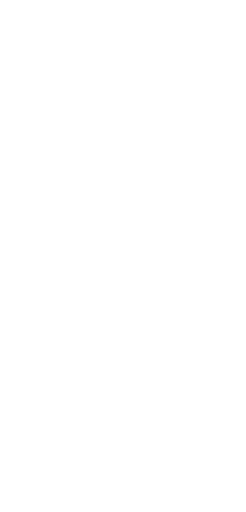
t = 0.00 s
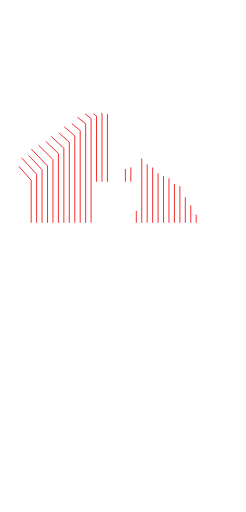
t = 1.47 s
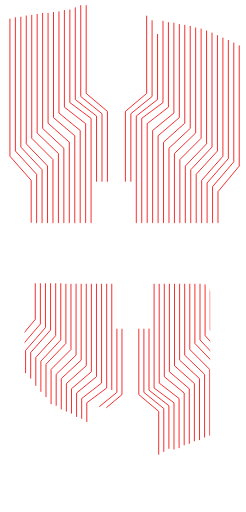
t = 2.93 s
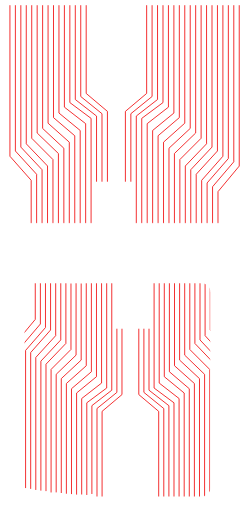
t = 4.40 s
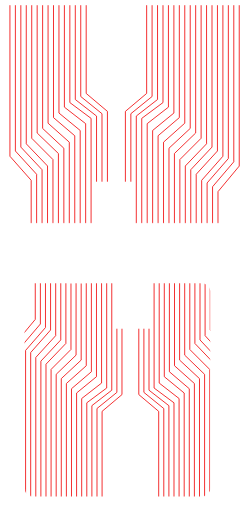
t = 5.87 s
t = 7.33 s: frame unchanged from t = 5.87 s, image omitted

The animated SVG that drew these frames (rendered in a browser with its animation timeline set to each time). Animation: 71 CSS @keyframes rules; one cycle of 8.80 s, repeats indefinitely.

<svg width="281" height="586" viewBox="0 0 281 586" fill="none" xmlns="http://www.w3.org/2000/svg" style="">
<mask id="mask0_93_16130" style="mask-type:alpha" maskUnits="userSpaceOnUse" x="0" y="6" width="281" height="250">
<path d="M0.5 254.853L0.500022 6.49998L280.022 6.5L280.021 254.853L0.5 254.853Z" fill="url(#paint0_radial_93_16130)" stroke="#F21314" class="UrUdTZcs_0"></path>
</mask>
<g mask="url(#mask0_93_16130)">
<path d="M103.98 289.015L103.98 135.495L79.668 117.398L79.668 -0.233518" stroke="#F21314" strokeLinecap="round" class="UrUdTZcs_1"></path>
<path d="M97.7454 285.273L97.7454 141.545L73.4336 122.641L73.4336 -0.23496" stroke="#F21314" strokeLinecap="round" class="UrUdTZcs_2"></path>
<path d="M91.513 290.261L91.513 149.326L67.2012 129.384L67.2012 -0.234674" stroke="#F21314" strokeLinecap="round" class="UrUdTZcs_3"></path>
<path d="M85.2767 286.521L85.2767 155.377L60.9648 134.629L60.9648 -0.234624" stroke="#F21314" strokeLinecap="round" class="UrUdTZcs_4"></path>
<path d="M79.0462 290.884L79.0462 162.726L54.7344 140.998L54.7344 -0.234491" stroke="#F21314" strokeLinecap="round" class="UrUdTZcs_5"></path>
<path d="M72.8099 288.392L72.8099 169.643L48.498 146.993L48.498 -0.233184" stroke="#F21314" strokeLinecap="round" class="UrUdTZcs_6"></path>
<path d="M66.5775 290.884L66.5775 175.694L42.2656 152.236L42.2656 -0.234491" stroke="#F21314" strokeLinecap="round" class="UrUdTZcs_7"></path>
<path d="M60.3411 288.392L60.3411 182.611L36.0293 158.232L36.0293 -0.233184" stroke="#F21314" strokeLinecap="round" class="UrUdTZcs_8"></path>
<path d="M54.1068 286.521L54.1068 189.958L29.7949 164.599L29.7949 -0.234624" stroke="#F21314" strokeLinecap="round" class="UrUdTZcs_9"></path>
<path d="M47.8763 292.754L47.8763 194.281L23.5644 168.345L23.5644 -0.234544" stroke="#F21314" strokeLinecap="round" class="UrUdTZcs_10"></path>
<path d="M41.64 287.768L41.64 199.469L17.3281 172.842L17.3281 -0.233827" stroke="#F21314" strokeLinecap="round" class="UrUdTZcs_11"></path>
<path d="M35.4075 297.742L35.4075 206.384L11.0957 178.835L11.0957 -0.234314" stroke="#F21314" strokeLinecap="round" class="UrUdTZcs_12"></path>
<path d="M110.214 207.975L110.214 132.818L85.9023 113.914L85.9023 -8.96188" stroke="#F21314" strokeLinecap="round" class="UrUdTZcs_13"></path>
<path d="M116.447 207.975L116.447 130.142L92.1348 110.431L92.1348 -17.6892" stroke="#F21314" strokeLinecap="round" class="UrUdTZcs_14"></path>
<path d="M122.681 207.975L122.681 127.466L98.3691 106.949L98.3691 -26.4165" stroke="#F21314" strokeLinecap="round" class="UrUdTZcs_15"></path>
<path d="M161.953 264.08L161.953 135.495L186.265 117.398L186.265 -0.233374" stroke="#F21314" strokeLinecap="round" class="UrUdTZcs_16"></path>
<path d="M168.186 266.572L168.186 141.545L192.497 122.641L192.497 -0.234684" stroke="#F21314" strokeLinecap="round" class="UrUdTZcs_17"></path>
<path d="M174.422 265.327L174.422 149.327L198.734 129.386L198.734 -0.23304" stroke="#F21314" strokeLinecap="round" class="UrUdTZcs_18"></path>
<path d="M180.658 267.819L180.658 155.378L204.97 134.63L204.97 -0.234375" stroke="#F21314" strokeLinecap="round" class="UrUdTZcs_19"></path>
<path d="M186.889 265.949L186.889 162.726L211.201 140.998L211.2 -0.234838" stroke="#F21314" strokeLinecap="round" class="UrUdTZcs_20"></path>
<path d="M193.123 263.457L193.123 169.643L217.435 146.993L217.435 -0.233503" stroke="#F21314" strokeLinecap="round" class="UrUdTZcs_21"></path>
<path d="M199.355 265.949L199.355 175.693L223.667 152.236L223.667 -0.234838" stroke="#F21314" strokeLinecap="round" class="UrUdTZcs_22"></path>
<path d="M205.592 263.457L205.592 182.611L229.904 158.232L229.904 -0.233503" stroke="#F21314" strokeLinecap="round" class="UrUdTZcs_23"></path>
<path d="M211.822 274.053L211.822 189.958L236.134 164.599L236.134 -0.23481" stroke="#F21314" strokeLinecap="round" class="UrUdTZcs_24"></path>
<path d="M218.059 280.287L218.059 194.281L242.37 168.345L242.37 -0.234216" stroke="#F21314" strokeLinecap="round" class="UrUdTZcs_25"></path>
<path d="M224.291 287.768L224.291 199.469L248.603 172.842L248.603 -0.233828" stroke="#F21314" strokeLinecap="round" class="UrUdTZcs_26"></path>
<path d="M230.525 297.742L230.525 206.384L254.837 178.835L254.837 -0.234315" stroke="#F21314" strokeLinecap="round" class="UrUdTZcs_27"></path>
<path d="M236.76 302.105L236.76 209.41L261.072 181.457L261.072 -0.234641" stroke="#F21314" strokeLinecap="round" class="UrUdTZcs_28"></path>
<path d="M242.992 308.338L242.992 213.732L267.304 185.203L267.304 -0.235049" stroke="#F21314" strokeLinecap="round" class="UrUdTZcs_29"></path>
<path d="M249.227 316.443L249.227 219.352L273.538 190.073L273.538 -0.234048" stroke="#F21314" strokeLinecap="round" class="UrUdTZcs_30"></path>
<path d="M155.721 264.08L155.721 132.819L180.033 113.915L180.033 -8.96065" stroke="#F21314" strokeLinecap="round" class="UrUdTZcs_31"></path>
<path d="M149.484 207.975L149.484 130.142L173.796 110.431L173.796 -17.6892" stroke="#F21314" strokeLinecap="round" class="UrUdTZcs_32"></path>
<path d="M143.252 207.975L143.252 127.466L167.564 106.949L167.564 -26.4165" stroke="#F21314" strokeLinecap="round" class="UrUdTZcs_33"></path>
</g>
<mask id="mask1_93_16130" style="mask-type:alpha" maskUnits="userSpaceOnUse" x="15" y="323" width="234" height="263">
<path d="M247.979 585.163L15.5 585.163L15.5 323.5L247.979 323.5L247.979 585.163Z" fill="url(#paint1_radial_93_16130)" stroke="#F21314" class="UrUdTZcs_34"></path>
</mask>
<g mask="url(#mask1_93_16130)">
<mask id="mask2_93_16130" style="mask-type:luminance" maskUnits="userSpaceOnUse" x="27" y="324" width="214" height="245">
<path d="M239.809 333.622L239.809 558.928C239.809 563.81 235.851 567.768 230.97 567.768L37.1826 567.768C32.3009 567.768 28.3437 563.81 28.3437 558.928L28.3437 333.622C28.3439 328.74 32.301 324.783 37.1826 324.783L230.97 324.783L231.425 324.794C236.095 325.031 239.808 328.893 239.809 333.622Z" fill="white" stroke="white" class="UrUdTZcs_35"></path>
</mask>
<g mask="url(#mask2_93_16130)">
<path d="M176.099 300.351L176.099 444.098L198.863 461.043L198.863 571.186" stroke="#F21314" strokeLinecap="round" class="UrUdTZcs_36"></path>
<path d="M181.937 303.854L181.937 438.433L204.701 456.133L204.701 571.187" stroke="#F21314" strokeLinecap="round" class="UrUdTZcs_37"></path>
<path d="M187.773 299.185L187.773 431.148L210.537 449.82L210.537 571.187" stroke="#F21314" strokeLinecap="round" class="UrUdTZcs_38"></path>
<path d="M193.611 302.687L193.611 425.481L216.375 444.908L216.375 571.187" stroke="#F21314" strokeLinecap="round" class="UrUdTZcs_39"></path>
<path d="M199.449 298.601L199.449 418.601L222.213 438.945L222.213 571.187" stroke="#F21314" strokeLinecap="round" class="UrUdTZcs_40"></path>
<path d="M205.285 300.935L205.285 412.124L228.049 433.332L228.049 571.186" stroke="#F21314" strokeLinecap="round" class="UrUdTZcs_41"></path>
<path d="M211.121 298.601L211.121 406.459L233.885 428.423L233.885 571.187" stroke="#F21314" strokeLinecap="round" class="UrUdTZcs_42"></path>
<path d="M216.957 300.935L216.957 399.981L239.721 422.809L239.721 571.186" stroke="#F21314" strokeLinecap="round" class="UrUdTZcs_43"></path>
<path d="M222.794 302.687L222.794 393.102L245.559 416.846L245.559 571.187" stroke="#F21314" strokeLinecap="round" class="UrUdTZcs_44"></path>
<path d="M228.632 296.849L228.632 389.054L251.396 413.338L251.396 571.186" stroke="#F21314" strokeLinecap="round" class="UrUdTZcs_45"></path>
<path d="M234.468 301.519L234.468 384.197L257.232 409.129L257.232 571.186" stroke="#F21314" strokeLinecap="round" class="UrUdTZcs_46"></path>
<path d="M240.306 292.18L240.306 377.722L263.07 403.517L263.07 571.187" stroke="#F21314" strokeLinecap="round" class="UrUdTZcs_47"></path>
<path d="M170.261 376.232L170.261 446.605L193.025 464.305L193.025 579.359" stroke="#F21314" strokeLinecap="round" class="UrUdTZcs_48"></path>
<path d="M164.427 376.232L164.427 449.11L187.191 467.566L187.191 587.53" stroke="#F21314" strokeLinecap="round" class="UrUdTZcs_49"></path>
<path d="M158.589 376.232L158.589 451.616L181.354 470.827L181.354 595.702" stroke="#F21314" strokeLinecap="round" class="UrUdTZcs_50"></path>
<path d="M121.816 323.699L121.816 444.098L99.0523 461.043L99.0523 571.186" stroke="#F21314" strokeLinecap="round" class="UrUdTZcs_51"></path>
<path d="M115.979 321.365L115.979 438.433L93.2144 456.134L93.2144 571.187" stroke="#F21314" strokeLinecap="round" class="UrUdTZcs_52"></path>
<path d="M110.141 322.531L110.141 431.147L87.3765 449.818L87.3765 571.186" stroke="#F21314" strokeLinecap="round" class="UrUdTZcs_53"></path>
<path d="M104.305 320.198L104.305 425.481L81.5406 444.908L81.5405 571.187" stroke="#F21314" strokeLinecap="round" class="UrUdTZcs_54"></path>
<path d="M98.4668 321.949L98.4668 418.601L75.7027 438.945L75.7027 571.187" stroke="#F21314" strokeLinecap="round" class="UrUdTZcs_55"></path>
<path d="M92.6328 324.283L92.6328 412.125L69.8687 433.333L69.8687 571.187" stroke="#F21314" strokeLinecap="round" class="UrUdTZcs_56"></path>
<path d="M86.7949 321.949L86.7949 406.459L64.0308 428.422L64.0308 571.187" stroke="#F21314" strokeLinecap="round" class="UrUdTZcs_57"></path>
<path d="M80.957 324.283L80.957 399.982L58.1929 422.809L58.1929 571.187" stroke="#F21314" strokeLinecap="round" class="UrUdTZcs_58"></path>
<path d="M75.1211 314.36L75.1211 393.102L52.357 416.846L52.357 571.187" stroke="#F21314" strokeLinecap="round" class="UrUdTZcs_59"></path>
<path d="M69.2832 308.523L69.2832 389.054L46.5191 413.338L46.5191 571.186" stroke="#F21314" strokeLinecap="round" class="UrUdTZcs_60"></path>
<path d="M63.4453 301.519L63.4453 384.197L40.6812 409.129L40.6812 571.186" stroke="#F21314" strokeLinecap="round" class="UrUdTZcs_61"></path>
<path d="M57.6094 292.18L57.6094 377.722L34.8452 403.517L34.8452 571.187" stroke="#F21314" strokeLinecap="round" class="UrUdTZcs_62"></path>
<path d="M51.7715 288.095L51.7715 374.889L29.0074 401.062L29.0073 571.187" stroke="#F21314" strokeLinecap="round" class="UrUdTZcs_63"></path>
<path d="M45.9375 282.257L45.9375 370.841L23.1734 397.554L23.1734 571.187" stroke="#F21314" strokeLinecap="round" class="UrUdTZcs_64"></path>
<path d="M40.0996 274.669L40.0996 365.579L17.3355 392.994L17.3355 571.186" stroke="#F21314" strokeLinecap="round" class="UrUdTZcs_65"></path>
<path d="M127.652 323.699L127.652 446.603L104.888 464.304L104.888 579.358" stroke="#F21314" strokeLinecap="round" class="UrUdTZcs_66"></path>
<path d="M133.49 376.232L133.49 449.11L110.726 467.566L110.726 587.53" stroke="#F21314" strokeLinecap="round" class="UrUdTZcs_67"></path>
<path d="M139.326 376.232L139.326 451.616L116.562 470.827L116.562 595.702" stroke="#F21314" strokeLinecap="round" class="UrUdTZcs_68"></path>
</g>
</g>
<defs>
<radialGradient id="paint0_radial_93_16130" cx="0" cy="0" r="1" gradientUnits="userSpaceOnUse" gradientTransform="translate(143.689 130.676) rotate(-180) scale(131.373 147.794)">
<stop stopColor="#1C2731"></stop>
<stop offset="1" stopColor="#1C2731" stopOpacity="0"></stop>
</radialGradient>
<radialGradient id="paint1_radial_93_16130" cx="0" cy="0" r="1" gradientUnits="userSpaceOnUse" gradientTransform="translate(131.739 451.121) rotate(90) scale(123.009 138.386)">
<stop stopColor="#1C2731"></stop>
<stop offset="1" stopColor="#1C2731" stopOpacity="0"></stop>
</radialGradient>
</defs>
<style data-made-with="vivus-instant">.UrUdTZcs_0{stroke-dasharray:1056 1058;stroke-dashoffset:1057;animation:UrUdTZcs_draw_0 8800ms ease 0ms infinite,UrUdTZcs_fade 8800ms linear 0ms infinite;}.UrUdTZcs_1{stroke-dasharray:302 304;stroke-dashoffset:303;animation:UrUdTZcs_draw_1 8800ms ease 0ms infinite,UrUdTZcs_fade 8800ms linear 0ms infinite;}.UrUdTZcs_2{stroke-dasharray:298 300;stroke-dashoffset:299;animation:UrUdTZcs_draw_2 8800ms ease 0ms infinite,UrUdTZcs_fade 8800ms linear 0ms infinite;}.UrUdTZcs_3{stroke-dasharray:302 304;stroke-dashoffset:303;animation:UrUdTZcs_draw_3 8800ms ease 0ms infinite,UrUdTZcs_fade 8800ms linear 0ms infinite;}.UrUdTZcs_4{stroke-dasharray:298 300;stroke-dashoffset:299;animation:UrUdTZcs_draw_4 8800ms ease 0ms infinite,UrUdTZcs_fade 8800ms linear 0ms infinite;}.UrUdTZcs_5{stroke-dasharray:302 304;stroke-dashoffset:303;animation:UrUdTZcs_draw_5 8800ms ease 0ms infinite,UrUdTZcs_fade 8800ms linear 0ms infinite;}.UrUdTZcs_6{stroke-dasharray:300 302;stroke-dashoffset:301;animation:UrUdTZcs_draw_6 8800ms ease 0ms infinite,UrUdTZcs_fade 8800ms linear 0ms infinite;}.UrUdTZcs_7{stroke-dasharray:302 304;stroke-dashoffset:303;animation:UrUdTZcs_draw_7 8800ms ease 0ms infinite,UrUdTZcs_fade 8800ms linear 0ms infinite;}.UrUdTZcs_8{stroke-dasharray:299 301;stroke-dashoffset:300;animation:UrUdTZcs_draw_8 8800ms ease 0ms infinite,UrUdTZcs_fade 8800ms linear 0ms infinite;}.UrUdTZcs_9{stroke-dasharray:297 299;stroke-dashoffset:298;animation:UrUdTZcs_draw_9 8800ms ease 0ms infinite,UrUdTZcs_fade 8800ms linear 0ms infinite;}.UrUdTZcs_10{stroke-dasharray:303 305;stroke-dashoffset:304;animation:UrUdTZcs_draw_10 8800ms ease 0ms infinite,UrUdTZcs_fade 8800ms linear 0ms infinite;}.UrUdTZcs_11{stroke-dasharray:298 300;stroke-dashoffset:299;animation:UrUdTZcs_draw_11 8800ms ease 0ms infinite,UrUdTZcs_fade 8800ms linear 0ms infinite;}.UrUdTZcs_12{stroke-dasharray:308 310;stroke-dashoffset:309;animation:UrUdTZcs_draw_12 8800ms ease 0ms infinite,UrUdTZcs_fade 8800ms linear 0ms infinite;}.UrUdTZcs_13{stroke-dasharray:229 231;stroke-dashoffset:230;animation:UrUdTZcs_draw_13 8800ms ease 0ms infinite,UrUdTZcs_fade 8800ms linear 0ms infinite;}.UrUdTZcs_14{stroke-dasharray:238 240;stroke-dashoffset:239;animation:UrUdTZcs_draw_14 8800ms ease 0ms infinite,UrUdTZcs_fade 8800ms linear 0ms infinite;}.UrUdTZcs_15{stroke-dasharray:246 248;stroke-dashoffset:247;animation:UrUdTZcs_draw_15 8800ms ease 0ms infinite,UrUdTZcs_fade 8800ms linear 0ms infinite;}.UrUdTZcs_16{stroke-dasharray:277 279;stroke-dashoffset:278;animation:UrUdTZcs_draw_16 8800ms ease 0ms infinite,UrUdTZcs_fade 8800ms linear 0ms infinite;}.UrUdTZcs_17{stroke-dasharray:279 281;stroke-dashoffset:280;animation:UrUdTZcs_draw_17 8800ms ease 0ms infinite,UrUdTZcs_fade 8800ms linear 0ms infinite;}.UrUdTZcs_18{stroke-dasharray:278 280;stroke-dashoffset:279;animation:UrUdTZcs_draw_18 8800ms ease 0ms infinite,UrUdTZcs_fade 8800ms linear 0ms infinite;}.UrUdTZcs_19{stroke-dasharray:280 282;stroke-dashoffset:281;animation:UrUdTZcs_draw_19 8800ms ease 0ms infinite,UrUdTZcs_fade 8800ms linear 0ms infinite;}.UrUdTZcs_20{stroke-dasharray:278 280;stroke-dashoffset:279;animation:UrUdTZcs_draw_20 8800ms ease 0ms infinite,UrUdTZcs_fade 8800ms linear 0ms infinite;}.UrUdTZcs_21{stroke-dasharray:275 277;stroke-dashoffset:276;animation:UrUdTZcs_draw_21 8800ms ease 0ms infinite,UrUdTZcs_fade 8800ms linear 0ms infinite;}.UrUdTZcs_22{stroke-dasharray:277 279;stroke-dashoffset:278;animation:UrUdTZcs_draw_22 8800ms ease 0ms infinite,UrUdTZcs_fade 8800ms linear 0ms infinite;}.UrUdTZcs_23{stroke-dasharray:274 276;stroke-dashoffset:275;animation:UrUdTZcs_draw_23 8800ms ease 0ms infinite,UrUdTZcs_fade 8800ms linear 0ms infinite;}.UrUdTZcs_24{stroke-dasharray:285 287;stroke-dashoffset:286;animation:UrUdTZcs_draw_24 8800ms ease 0ms infinite,UrUdTZcs_fade 8800ms linear 0ms infinite;}.UrUdTZcs_25{stroke-dasharray:291 293;stroke-dashoffset:292;animation:UrUdTZcs_draw_25 8800ms ease 0ms infinite,UrUdTZcs_fade 8800ms linear 0ms infinite;}.UrUdTZcs_26{stroke-dasharray:298 300;stroke-dashoffset:299;animation:UrUdTZcs_draw_26 8800ms ease 0ms infinite,UrUdTZcs_fade 8800ms linear 0ms infinite;}.UrUdTZcs_27{stroke-dasharray:308 310;stroke-dashoffset:309;animation:UrUdTZcs_draw_27 8800ms ease 0ms infinite,UrUdTZcs_fade 8800ms linear 0ms infinite;}.UrUdTZcs_28{stroke-dasharray:312 314;stroke-dashoffset:313;animation:UrUdTZcs_draw_28 8800ms ease 0ms infinite,UrUdTZcs_fade 8800ms linear 0ms infinite;}.UrUdTZcs_29{stroke-dasharray:318 320;stroke-dashoffset:319;animation:UrUdTZcs_draw_29 8800ms ease 0ms infinite,UrUdTZcs_fade 8800ms linear 0ms infinite;}.UrUdTZcs_30{stroke-dasharray:326 328;stroke-dashoffset:327;animation:UrUdTZcs_draw_30 8800ms ease 0ms infinite,UrUdTZcs_fade 8800ms linear 0ms infinite;}.UrUdTZcs_31{stroke-dasharray:285 287;stroke-dashoffset:286;animation:UrUdTZcs_draw_31 8800ms ease 0ms infinite,UrUdTZcs_fade 8800ms linear 0ms infinite;}.UrUdTZcs_32{stroke-dasharray:238 240;stroke-dashoffset:239;animation:UrUdTZcs_draw_32 8800ms ease 0ms infinite,UrUdTZcs_fade 8800ms linear 0ms infinite;}.UrUdTZcs_33{stroke-dasharray:246 248;stroke-dashoffset:247;animation:UrUdTZcs_draw_33 8800ms ease 0ms infinite,UrUdTZcs_fade 8800ms linear 0ms infinite;}.UrUdTZcs_34{stroke-dasharray:989 991;stroke-dashoffset:990;animation:UrUdTZcs_draw_34 8800ms ease 0ms infinite,UrUdTZcs_fade 8800ms linear 0ms infinite;}.UrUdTZcs_35{stroke-dasharray:894 896;stroke-dashoffset:895;animation:UrUdTZcs_draw_35 8800ms ease 0ms infinite,UrUdTZcs_fade 8800ms linear 0ms infinite;}.UrUdTZcs_36{stroke-dasharray:283 285;stroke-dashoffset:284;animation:UrUdTZcs_draw_36 8800ms ease 0ms infinite,UrUdTZcs_fade 8800ms linear 0ms infinite;}.UrUdTZcs_37{stroke-dasharray:279 281;stroke-dashoffset:280;animation:UrUdTZcs_draw_37 8800ms ease 0ms infinite,UrUdTZcs_fade 8800ms linear 0ms infinite;}.UrUdTZcs_38{stroke-dasharray:283 285;stroke-dashoffset:284;animation:UrUdTZcs_draw_38 8800ms ease 0ms infinite,UrUdTZcs_fade 8800ms linear 0ms infinite;}.UrUdTZcs_39{stroke-dasharray:279 281;stroke-dashoffset:280;animation:UrUdTZcs_draw_39 8800ms ease 0ms infinite,UrUdTZcs_fade 8800ms linear 0ms infinite;}.UrUdTZcs_40{stroke-dasharray:283 285;stroke-dashoffset:284;animation:UrUdTZcs_draw_40 8800ms ease 0ms infinite,UrUdTZcs_fade 8800ms linear 0ms infinite;}.UrUdTZcs_41{stroke-dasharray:281 283;stroke-dashoffset:282;animation:UrUdTZcs_draw_41 8800ms ease 0ms infinite,UrUdTZcs_fade 8800ms linear 0ms infinite;}.UrUdTZcs_42{stroke-dasharray:283 285;stroke-dashoffset:284;animation:UrUdTZcs_draw_42 8800ms ease 0ms infinite,UrUdTZcs_fade 8800ms linear 0ms infinite;}.UrUdTZcs_43{stroke-dasharray:280 282;stroke-dashoffset:281;animation:UrUdTZcs_draw_43 8800ms ease 0ms infinite,UrUdTZcs_fade 8800ms linear 0ms infinite;}.UrUdTZcs_44{stroke-dasharray:278 280;stroke-dashoffset:279;animation:UrUdTZcs_draw_44 8800ms ease 0ms infinite,UrUdTZcs_fade 8800ms linear 0ms infinite;}.UrUdTZcs_45{stroke-dasharray:284 286;stroke-dashoffset:285;animation:UrUdTZcs_draw_45 8800ms ease 0ms infinite,UrUdTZcs_fade 8800ms linear 0ms infinite;}.UrUdTZcs_46{stroke-dasharray:279 281;stroke-dashoffset:280;animation:UrUdTZcs_draw_46 8800ms ease 0ms infinite,UrUdTZcs_fade 8800ms linear 0ms infinite;}.UrUdTZcs_47{stroke-dasharray:288 290;stroke-dashoffset:289;animation:UrUdTZcs_draw_47 8800ms ease 0ms infinite,UrUdTZcs_fade 8800ms linear 0ms infinite;}.UrUdTZcs_48{stroke-dasharray:215 217;stroke-dashoffset:216;animation:UrUdTZcs_draw_48 8800ms ease 0ms infinite,UrUdTZcs_fade 8800ms linear 0ms infinite;}.UrUdTZcs_49{stroke-dasharray:223 225;stroke-dashoffset:224;animation:UrUdTZcs_draw_49 8800ms ease 0ms infinite,UrUdTZcs_fade 8800ms linear 0ms infinite;}.UrUdTZcs_50{stroke-dasharray:231 233;stroke-dashoffset:232;animation:UrUdTZcs_draw_50 8800ms ease 0ms infinite,UrUdTZcs_fade 8800ms linear 0ms infinite;}.UrUdTZcs_51{stroke-dasharray:259 261;stroke-dashoffset:260;animation:UrUdTZcs_draw_51 8800ms ease 0ms infinite,UrUdTZcs_fade 8800ms linear 0ms infinite;}.UrUdTZcs_52{stroke-dasharray:261 263;stroke-dashoffset:262;animation:UrUdTZcs_draw_52 8800ms ease 0ms infinite,UrUdTZcs_fade 8800ms linear 0ms infinite;}.UrUdTZcs_53{stroke-dasharray:260 262;stroke-dashoffset:261;animation:UrUdTZcs_draw_53 8800ms ease 0ms infinite,UrUdTZcs_fade 8800ms linear 0ms infinite;}.UrUdTZcs_54{stroke-dasharray:262 264;stroke-dashoffset:263;animation:UrUdTZcs_draw_54 8800ms ease 0ms infinite,UrUdTZcs_fade 8800ms linear 0ms infinite;}.UrUdTZcs_55{stroke-dasharray:260 262;stroke-dashoffset:261;animation:UrUdTZcs_draw_55 8800ms ease 0ms infinite,UrUdTZcs_fade 8800ms linear 0ms infinite;}.UrUdTZcs_56{stroke-dasharray:257 259;stroke-dashoffset:258;animation:UrUdTZcs_draw_56 8800ms ease 0ms infinite,UrUdTZcs_fade 8800ms linear 0ms infinite;}.UrUdTZcs_57{stroke-dasharray:259 261;stroke-dashoffset:260;animation:UrUdTZcs_draw_57 8800ms ease 0ms infinite,UrUdTZcs_fade 8800ms linear 0ms infinite;}.UrUdTZcs_58{stroke-dasharray:257 259;stroke-dashoffset:258;animation:UrUdTZcs_draw_58 8800ms ease 0ms infinite,UrUdTZcs_fade 8800ms linear 0ms infinite;}.UrUdTZcs_59{stroke-dasharray:266 268;stroke-dashoffset:267;animation:UrUdTZcs_draw_59 8800ms ease 0ms infinite,UrUdTZcs_fade 8800ms linear 0ms infinite;}.UrUdTZcs_60{stroke-dasharray:272 274;stroke-dashoffset:273;animation:UrUdTZcs_draw_60 8800ms ease 0ms infinite,UrUdTZcs_fade 8800ms linear 0ms infinite;}.UrUdTZcs_61{stroke-dasharray:279 281;stroke-dashoffset:280;animation:UrUdTZcs_draw_61 8800ms ease 0ms infinite,UrUdTZcs_fade 8800ms linear 0ms infinite;}.UrUdTZcs_62{stroke-dasharray:288 290;stroke-dashoffset:289;animation:UrUdTZcs_draw_62 8800ms ease 0ms infinite,UrUdTZcs_fade 8800ms linear 0ms infinite;}.UrUdTZcs_63{stroke-dasharray:292 294;stroke-dashoffset:293;animation:UrUdTZcs_draw_63 8800ms ease 0ms infinite,UrUdTZcs_fade 8800ms linear 0ms infinite;}.UrUdTZcs_64{stroke-dasharray:298 300;stroke-dashoffset:299;animation:UrUdTZcs_draw_64 8800ms ease 0ms infinite,UrUdTZcs_fade 8800ms linear 0ms infinite;}.UrUdTZcs_65{stroke-dasharray:305 307;stroke-dashoffset:306;animation:UrUdTZcs_draw_65 8800ms ease 0ms infinite,UrUdTZcs_fade 8800ms linear 0ms infinite;}.UrUdTZcs_66{stroke-dasharray:267 269;stroke-dashoffset:268;animation:UrUdTZcs_draw_66 8800ms ease 0ms infinite,UrUdTZcs_fade 8800ms linear 0ms infinite;}.UrUdTZcs_67{stroke-dasharray:223 225;stroke-dashoffset:224;animation:UrUdTZcs_draw_67 8800ms ease 0ms infinite,UrUdTZcs_fade 8800ms linear 0ms infinite;}.UrUdTZcs_68{stroke-dasharray:231 233;stroke-dashoffset:232;animation:UrUdTZcs_draw_68 8800ms ease 0ms infinite,UrUdTZcs_fade 8800ms linear 0ms infinite;}@keyframes UrUdTZcs_draw{100%{stroke-dashoffset:0;}}@keyframes UrUdTZcs_fade{0%{stroke-opacity:1;}95.45454545454545%{stroke-opacity:1;}100%{stroke-opacity:0;}}@keyframes UrUdTZcs_draw_0{4.545454545454546%{stroke-dashoffset: 1057}42.42424242424242%{ stroke-dashoffset: 0;}100%{ stroke-dashoffset: 0;}}@keyframes UrUdTZcs_draw_1{4.82397504456328%{stroke-dashoffset: 303}42.70276292335116%{ stroke-dashoffset: 0;}100%{ stroke-dashoffset: 0;}}@keyframes UrUdTZcs_draw_2{5.102495543672014%{stroke-dashoffset: 299}42.98128342245989%{ stroke-dashoffset: 0;}100%{ stroke-dashoffset: 0;}}@keyframes UrUdTZcs_draw_3{5.3810160427807485%{stroke-dashoffset: 303}43.259803921568626%{ stroke-dashoffset: 0;}100%{ stroke-dashoffset: 0;}}@keyframes UrUdTZcs_draw_4{5.659536541889483%{stroke-dashoffset: 299}43.53832442067736%{ stroke-dashoffset: 0;}100%{ stroke-dashoffset: 0;}}@keyframes UrUdTZcs_draw_5{5.938057040998217%{stroke-dashoffset: 303}43.81684491978609%{ stroke-dashoffset: 0;}100%{ stroke-dashoffset: 0;}}@keyframes UrUdTZcs_draw_6{6.216577540106951%{stroke-dashoffset: 301}44.09536541889483%{ stroke-dashoffset: 0;}100%{ stroke-dashoffset: 0;}}@keyframes UrUdTZcs_draw_7{6.495098039215687%{stroke-dashoffset: 303}44.37388591800356%{ stroke-dashoffset: 0;}100%{ stroke-dashoffset: 0;}}@keyframes UrUdTZcs_draw_8{6.773618538324422%{stroke-dashoffset: 300}44.652406417112296%{ stroke-dashoffset: 0;}100%{ stroke-dashoffset: 0;}}@keyframes UrUdTZcs_draw_9{7.052139037433156%{stroke-dashoffset: 298}44.93092691622103%{ stroke-dashoffset: 0;}100%{ stroke-dashoffset: 0;}}@keyframes UrUdTZcs_draw_10{7.330659536541889%{stroke-dashoffset: 304}45.20944741532976%{ stroke-dashoffset: 0;}100%{ stroke-dashoffset: 0;}}@keyframes UrUdTZcs_draw_11{7.609180035650624%{stroke-dashoffset: 299}45.4879679144385%{ stroke-dashoffset: 0;}100%{ stroke-dashoffset: 0;}}@keyframes UrUdTZcs_draw_12{7.887700534759358%{stroke-dashoffset: 309}45.766488413547236%{ stroke-dashoffset: 0;}100%{ stroke-dashoffset: 0;}}@keyframes UrUdTZcs_draw_13{8.166221033868093%{stroke-dashoffset: 230}46.045008912655966%{ stroke-dashoffset: 0;}100%{ stroke-dashoffset: 0;}}@keyframes UrUdTZcs_draw_14{8.444741532976828%{stroke-dashoffset: 239}46.3235294117647%{ stroke-dashoffset: 0;}100%{ stroke-dashoffset: 0;}}@keyframes UrUdTZcs_draw_15{8.723262032085563%{stroke-dashoffset: 247}46.60204991087344%{ stroke-dashoffset: 0;}100%{ stroke-dashoffset: 0;}}@keyframes UrUdTZcs_draw_16{9.001782531194296%{stroke-dashoffset: 278}46.88057040998217%{ stroke-dashoffset: 0;}100%{ stroke-dashoffset: 0;}}@keyframes UrUdTZcs_draw_17{9.280303030303031%{stroke-dashoffset: 280}47.159090909090914%{ stroke-dashoffset: 0;}100%{ stroke-dashoffset: 0;}}@keyframes UrUdTZcs_draw_18{9.558823529411766%{stroke-dashoffset: 279}47.437611408199636%{ stroke-dashoffset: 0;}100%{ stroke-dashoffset: 0;}}@keyframes UrUdTZcs_draw_19{9.8373440285205%{stroke-dashoffset: 281}47.71613190730838%{ stroke-dashoffset: 0;}100%{ stroke-dashoffset: 0;}}@keyframes UrUdTZcs_draw_20{10.115864527629235%{stroke-dashoffset: 279}47.9946524064171%{ stroke-dashoffset: 0;}100%{ stroke-dashoffset: 0;}}@keyframes UrUdTZcs_draw_21{10.394385026737968%{stroke-dashoffset: 276}48.27317290552585%{ stroke-dashoffset: 0;}100%{ stroke-dashoffset: 0;}}@keyframes UrUdTZcs_draw_22{10.672905525846703%{stroke-dashoffset: 278}48.55169340463458%{ stroke-dashoffset: 0;}100%{ stroke-dashoffset: 0;}}@keyframes UrUdTZcs_draw_23{10.951426024955436%{stroke-dashoffset: 275}48.830213903743314%{ stroke-dashoffset: 0;}100%{ stroke-dashoffset: 0;}}@keyframes UrUdTZcs_draw_24{11.229946524064172%{stroke-dashoffset: 286}49.10873440285204%{ stroke-dashoffset: 0;}100%{ stroke-dashoffset: 0;}}@keyframes UrUdTZcs_draw_25{11.508467023172905%{stroke-dashoffset: 292}49.38725490196078%{ stroke-dashoffset: 0;}100%{ stroke-dashoffset: 0;}}@keyframes UrUdTZcs_draw_26{11.78698752228164%{stroke-dashoffset: 299}49.66577540106951%{ stroke-dashoffset: 0;}100%{ stroke-dashoffset: 0;}}@keyframes UrUdTZcs_draw_27{12.065508021390377%{stroke-dashoffset: 309}49.944295900178254%{ stroke-dashoffset: 0;}100%{ stroke-dashoffset: 0;}}@keyframes UrUdTZcs_draw_28{12.34402852049911%{stroke-dashoffset: 313}50.222816399287%{ stroke-dashoffset: 0;}100%{ stroke-dashoffset: 0;}}@keyframes UrUdTZcs_draw_29{12.622549019607845%{stroke-dashoffset: 319}50.50133689839572%{ stroke-dashoffset: 0;}100%{ stroke-dashoffset: 0;}}@keyframes UrUdTZcs_draw_30{12.901069518716579%{stroke-dashoffset: 327}50.77985739750444%{ stroke-dashoffset: 0;}100%{ stroke-dashoffset: 0;}}@keyframes UrUdTZcs_draw_31{13.179590017825312%{stroke-dashoffset: 286}51.058377896613194%{ stroke-dashoffset: 0;}100%{ stroke-dashoffset: 0;}}@keyframes UrUdTZcs_draw_32{13.458110516934049%{stroke-dashoffset: 239}51.33689839572193%{ stroke-dashoffset: 0;}100%{ stroke-dashoffset: 0;}}@keyframes UrUdTZcs_draw_33{13.736631016042782%{stroke-dashoffset: 247}51.615418894830654%{ stroke-dashoffset: 0;}100%{ stroke-dashoffset: 0;}}@keyframes UrUdTZcs_draw_34{14.015151515151517%{stroke-dashoffset: 990}51.89393939393939%{ stroke-dashoffset: 0;}100%{ stroke-dashoffset: 0;}}@keyframes UrUdTZcs_draw_35{14.29367201426025%{stroke-dashoffset: 895}52.17245989304813%{ stroke-dashoffset: 0;}100%{ stroke-dashoffset: 0;}}@keyframes UrUdTZcs_draw_36{14.572192513368986%{stroke-dashoffset: 284}52.450980392156865%{ stroke-dashoffset: 0;}100%{ stroke-dashoffset: 0;}}@keyframes UrUdTZcs_draw_37{14.850713012477721%{stroke-dashoffset: 280}52.72950089126559%{ stroke-dashoffset: 0;}100%{ stroke-dashoffset: 0;}}@keyframes UrUdTZcs_draw_38{15.129233511586454%{stroke-dashoffset: 284}53.008021390374324%{ stroke-dashoffset: 0;}100%{ stroke-dashoffset: 0;}}@keyframes UrUdTZcs_draw_39{15.407754010695188%{stroke-dashoffset: 280}53.28654188948306%{ stroke-dashoffset: 0;}100%{ stroke-dashoffset: 0;}}@keyframes UrUdTZcs_draw_40{15.686274509803921%{stroke-dashoffset: 284}53.5650623885918%{ stroke-dashoffset: 0;}100%{ stroke-dashoffset: 0;}}@keyframes UrUdTZcs_draw_41{15.964795008912658%{stroke-dashoffset: 282}53.843582887700535%{ stroke-dashoffset: 0;}100%{ stroke-dashoffset: 0;}}@keyframes UrUdTZcs_draw_42{16.243315508021393%{stroke-dashoffset: 284}54.122103386809265%{ stroke-dashoffset: 0;}100%{ stroke-dashoffset: 0;}}@keyframes UrUdTZcs_draw_43{16.521836007130126%{stroke-dashoffset: 281}54.400623885917994%{ stroke-dashoffset: 0;}100%{ stroke-dashoffset: 0;}}@keyframes UrUdTZcs_draw_44{16.80035650623886%{stroke-dashoffset: 279}54.679144385026746%{ stroke-dashoffset: 0;}100%{ stroke-dashoffset: 0;}}@keyframes UrUdTZcs_draw_45{17.078877005347596%{stroke-dashoffset: 285}54.95766488413547%{ stroke-dashoffset: 0;}100%{ stroke-dashoffset: 0;}}@keyframes UrUdTZcs_draw_46{17.35739750445633%{stroke-dashoffset: 280}55.2361853832442%{ stroke-dashoffset: 0;}100%{ stroke-dashoffset: 0;}}@keyframes UrUdTZcs_draw_47{17.635918003565063%{stroke-dashoffset: 289}55.514705882352935%{ stroke-dashoffset: 0;}100%{ stroke-dashoffset: 0;}}@keyframes UrUdTZcs_draw_48{17.914438502673796%{stroke-dashoffset: 216}55.79322638146168%{ stroke-dashoffset: 0;}100%{ stroke-dashoffset: 0;}}@keyframes UrUdTZcs_draw_49{18.192959001782533%{stroke-dashoffset: 224}56.07174688057041%{ stroke-dashoffset: 0;}100%{ stroke-dashoffset: 0;}}@keyframes UrUdTZcs_draw_50{18.471479500891267%{stroke-dashoffset: 232}56.35026737967913%{ stroke-dashoffset: 0;}100%{ stroke-dashoffset: 0;}}@keyframes UrUdTZcs_draw_51{18.75%{stroke-dashoffset: 260}56.628787878787875%{ stroke-dashoffset: 0;}100%{ stroke-dashoffset: 0;}}@keyframes UrUdTZcs_draw_52{19.028520499108733%{stroke-dashoffset: 262}56.90730837789661%{ stroke-dashoffset: 0;}100%{ stroke-dashoffset: 0;}}@keyframes UrUdTZcs_draw_53{19.307040998217467%{stroke-dashoffset: 261}57.18582887700534%{ stroke-dashoffset: 0;}100%{ stroke-dashoffset: 0;}}@keyframes UrUdTZcs_draw_54{19.585561497326207%{stroke-dashoffset: 263}57.464349376114086%{ stroke-dashoffset: 0;}100%{ stroke-dashoffset: 0;}}@keyframes UrUdTZcs_draw_55{19.86408199643494%{stroke-dashoffset: 261}57.742869875222816%{ stroke-dashoffset: 0;}100%{ stroke-dashoffset: 0;}}@keyframes UrUdTZcs_draw_56{20.142602495543674%{stroke-dashoffset: 258}58.02139037433155%{ stroke-dashoffset: 0;}100%{ stroke-dashoffset: 0;}}@keyframes UrUdTZcs_draw_57{20.421122994652407%{stroke-dashoffset: 260}58.29991087344028%{ stroke-dashoffset: 0;}100%{ stroke-dashoffset: 0;}}@keyframes UrUdTZcs_draw_58{20.699643493761144%{stroke-dashoffset: 258}58.57843137254902%{ stroke-dashoffset: 0;}100%{ stroke-dashoffset: 0;}}@keyframes UrUdTZcs_draw_59{20.978163992869877%{stroke-dashoffset: 267}58.85695187165775%{ stroke-dashoffset: 0;}100%{ stroke-dashoffset: 0;}}@keyframes UrUdTZcs_draw_60{21.25668449197861%{stroke-dashoffset: 273}59.135472370766486%{ stroke-dashoffset: 0;}100%{ stroke-dashoffset: 0;}}@keyframes UrUdTZcs_draw_61{21.535204991087344%{stroke-dashoffset: 280}59.41399286987522%{ stroke-dashoffset: 0;}100%{ stroke-dashoffset: 0;}}@keyframes UrUdTZcs_draw_62{21.813725490196077%{stroke-dashoffset: 289}59.69251336898396%{ stroke-dashoffset: 0;}100%{ stroke-dashoffset: 0;}}@keyframes UrUdTZcs_draw_63{22.092245989304814%{stroke-dashoffset: 293}59.97103386809268%{ stroke-dashoffset: 0;}100%{ stroke-dashoffset: 0;}}@keyframes UrUdTZcs_draw_64{22.370766488413548%{stroke-dashoffset: 299}60.249554367201426%{ stroke-dashoffset: 0;}100%{ stroke-dashoffset: 0;}}@keyframes UrUdTZcs_draw_65{22.64928698752228%{stroke-dashoffset: 306}60.528074866310156%{ stroke-dashoffset: 0;}100%{ stroke-dashoffset: 0;}}@keyframes UrUdTZcs_draw_66{22.927807486631018%{stroke-dashoffset: 268}60.80659536541889%{ stroke-dashoffset: 0;}100%{ stroke-dashoffset: 0;}}@keyframes UrUdTZcs_draw_67{23.20632798573975%{stroke-dashoffset: 224}61.08511586452763%{ stroke-dashoffset: 0;}100%{ stroke-dashoffset: 0;}}@keyframes UrUdTZcs_draw_68{23.484848484848488%{stroke-dashoffset: 232}61.36363636363637%{ stroke-dashoffset: 0;}100%{ stroke-dashoffset: 0;}}</style></svg>
